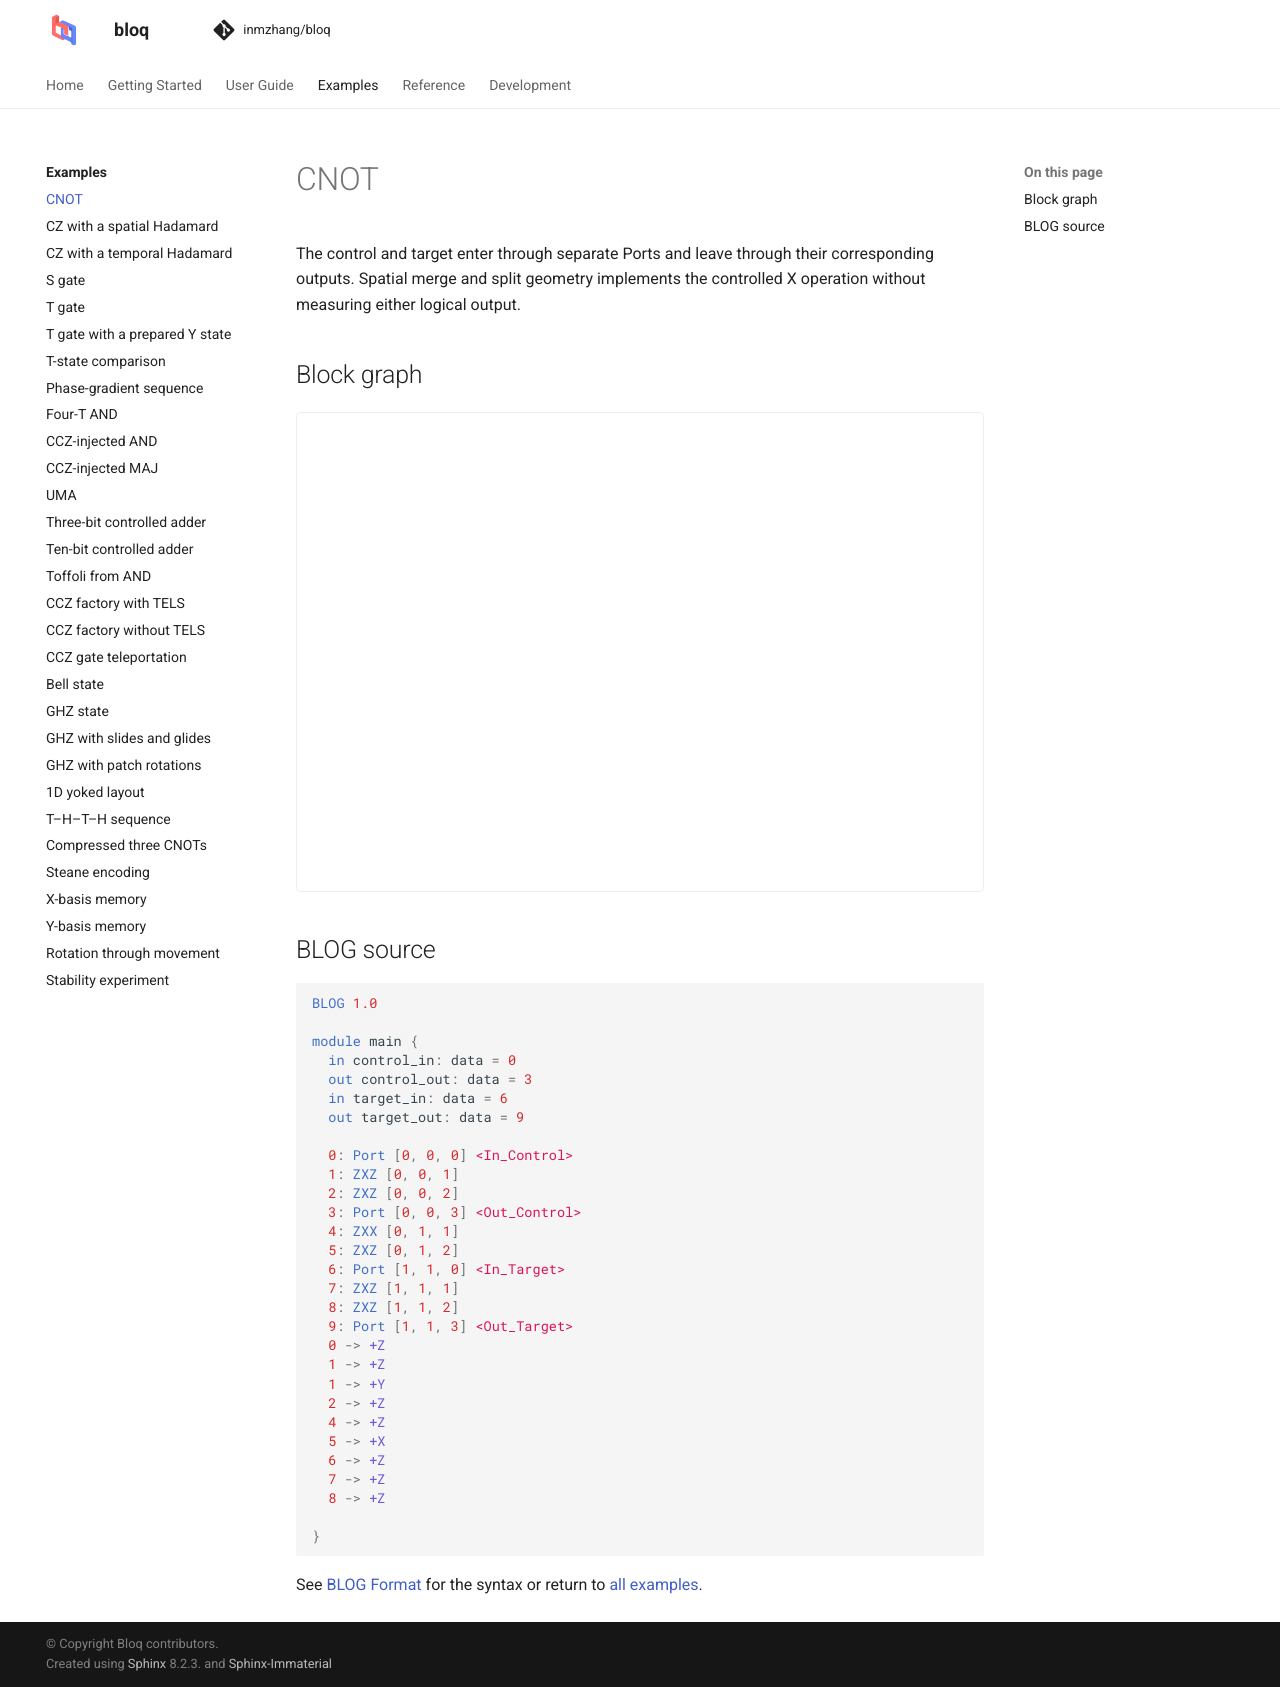

repository: Zhaoyilunnn/bloq · page: docs/dev/gallery/cnot.html · generator: sphinx

# CNOT

The control and target enter through separate Ports and leave through their corresponding outputs. Spatial merge and split geometry implements the controlled X operation without measuring either logical output.

## Block graph

```{bloq-view} cnot
```

## BLOG source

```{gallery-blog} cnot
```

See [BLOG Format](../graphs/blog.md) for the syntax or return to
[all examples](index.md).
